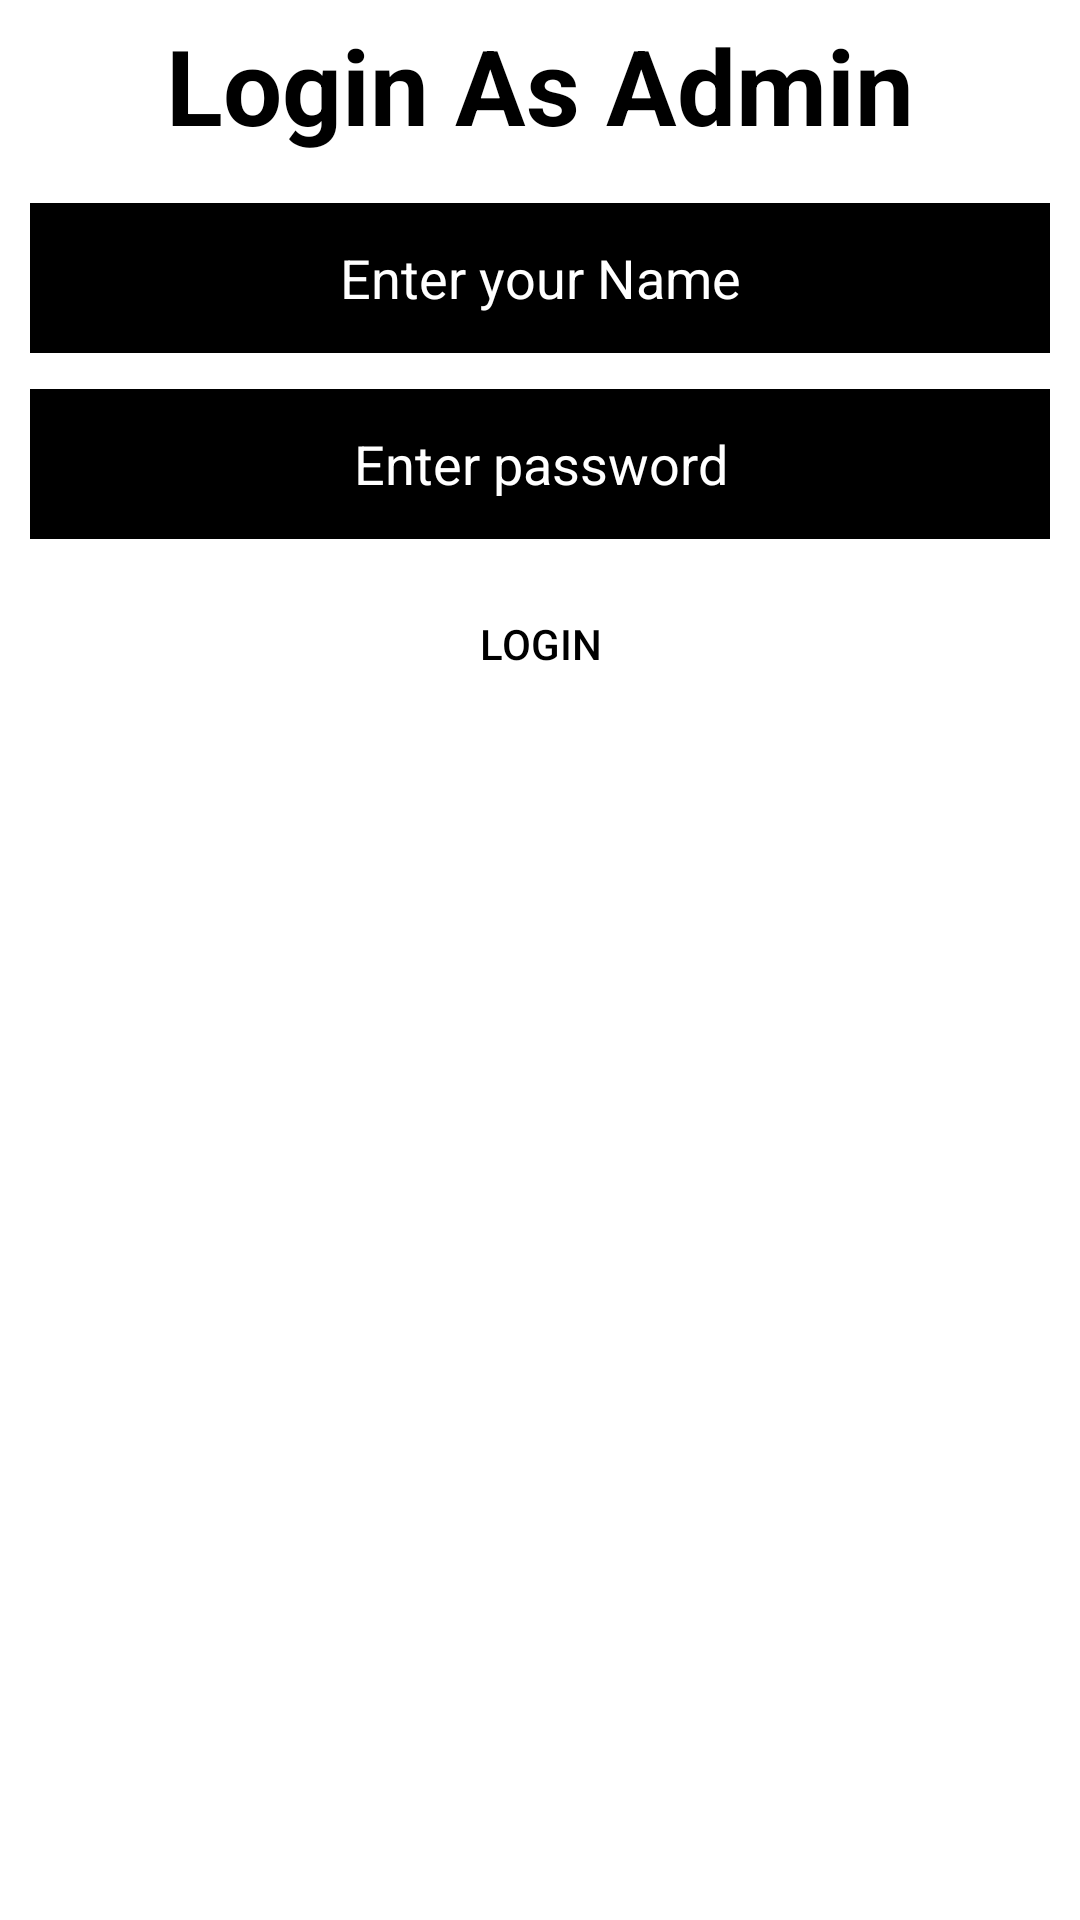

This screen was rendered from an Android layout file. Write that file and the resources it references.
<!-- AndroidManifest.xml: application theme Theme.Book_Store -->
<!-- res/layout/layout_adminlogin.xml -->
<?xml version="1.0" encoding="utf-8"?>
<androidx.constraintlayout.widget.ConstraintLayout
    xmlns:android="http://schemas.android.com/apk/res/android"
    xmlns:app="http://schemas.android.com/apk/res-auto"
    xmlns:tools="http://schemas.android.com/tools"
    android:layout_width="match_parent"
    android:layout_height="wrap_content"
    android:background="@drawable/style_for_sech"
    >

    <TextView
        android:id="@+id/textView2"
        android:layout_width="wrap_content"
        android:layout_height="wrap_content"
        android:text="Login As Admin"
        android:textSize="35sp"
        android:textColor="@color/black"
        android:textStyle="bold"
        app:layout_constraintEnd_toEndOf="parent"
        app:layout_constraintStart_toStartOf="parent"
        app:layout_constraintTop_toTopOf="parent" />


    <EditText
        android:id="@+id/txtadminname"
        android:layout_width="match_parent"
        android:layout_height="50dp"
        android:layout_marginTop="16dp"
        android:background="@color/black"
        android:gravity="center"
        android:hint="Enter your Name"
        android:textColor="@color/white"
        android:textColorHint="@color/white"
        app:layout_constraintHorizontal_bias="0.526"
        app:layout_constraintStart_toStartOf="parent"
        app:layout_constraintTop_toBottomOf="@+id/textView2" />


    <EditText
        android:id="@+id/txtadmipass"
        android:layout_width="match_parent"
        android:layout_height="50dp"
        android:layout_marginTop="12dp"
        android:background="@color/black"
        android:gravity="center"
        android:hint="Enter password"
        android:inputType="textPassword"
        android:textColor="@color/white"
        android:textColorHint="@color/white"
        app:layout_constraintStart_toStartOf="parent"
        app:layout_constraintTop_toBottomOf="@+id/txtadminname" />


    <Button
        android:layout_width="wrap_content"
        android:layout_height="50dp"
        android:layout_marginTop="72dp"
        android:background="@drawable/style_for_sech"
        android:text="Login"
        android:id="@+id/btnloginadmin2"
        android:textColor="@color/black"
        app:layout_constraintEnd_toEndOf="parent"
        app:layout_constraintStart_toStartOf="parent"
        app:layout_constraintTop_toBottomOf="@id/txtadminname" />


</androidx.constraintlayout.widget.ConstraintLayout>
<!-- resources referenced by this layout -->
<resources>
  <color name="black">#FF000000</color>
  <color name="white">#FFFFFFFF</color>
  <!-- drawable style_for_sech (drawable) -->
  <?xml version="1.0" encoding="utf-8"?>
  <shape xmlns:android="http://schemas.android.com/apk/res/android">
      android:shape="rectangle">
  
      <corners android:radius="50dp"/>
      <stroke
          android:color="#FFFFFF"
          android:width="2dp" />
      <solid android:color="@android:color/transparent"/>
      <padding
          android:bottom="5dp"
          android:left="10dp"
          android:right="10dp"
          android:top="5dp"/>
  </shape>
  <style name="Theme.Book_Store" parent="Theme.MaterialComponents.DayNight.NoActionBar">
          
          <item name="colorPrimary">@color/purple_500</item>
          <item name="colorPrimaryVariant">@color/purple_700</item>
          <item name="colorOnPrimary">@color/white</item>
          
          <item name="colorSecondary">@color/teal_200</item>
          <item name="colorSecondaryVariant">@color/teal_700</item>
          <item name="colorOnSecondary">@color/black</item>
          
          <item name="android:statusBarColor" tools:targetApi="l">?attr/colorPrimaryVariant</item>
          
      </style>
  <color name="purple_500">#FF6200EE</color>
  <color name="purple_700">#FF3700B3</color>
  <color name="teal_200">#FF03DAC5</color>
  <color name="teal_700">#FF018786</color>
</resources>
